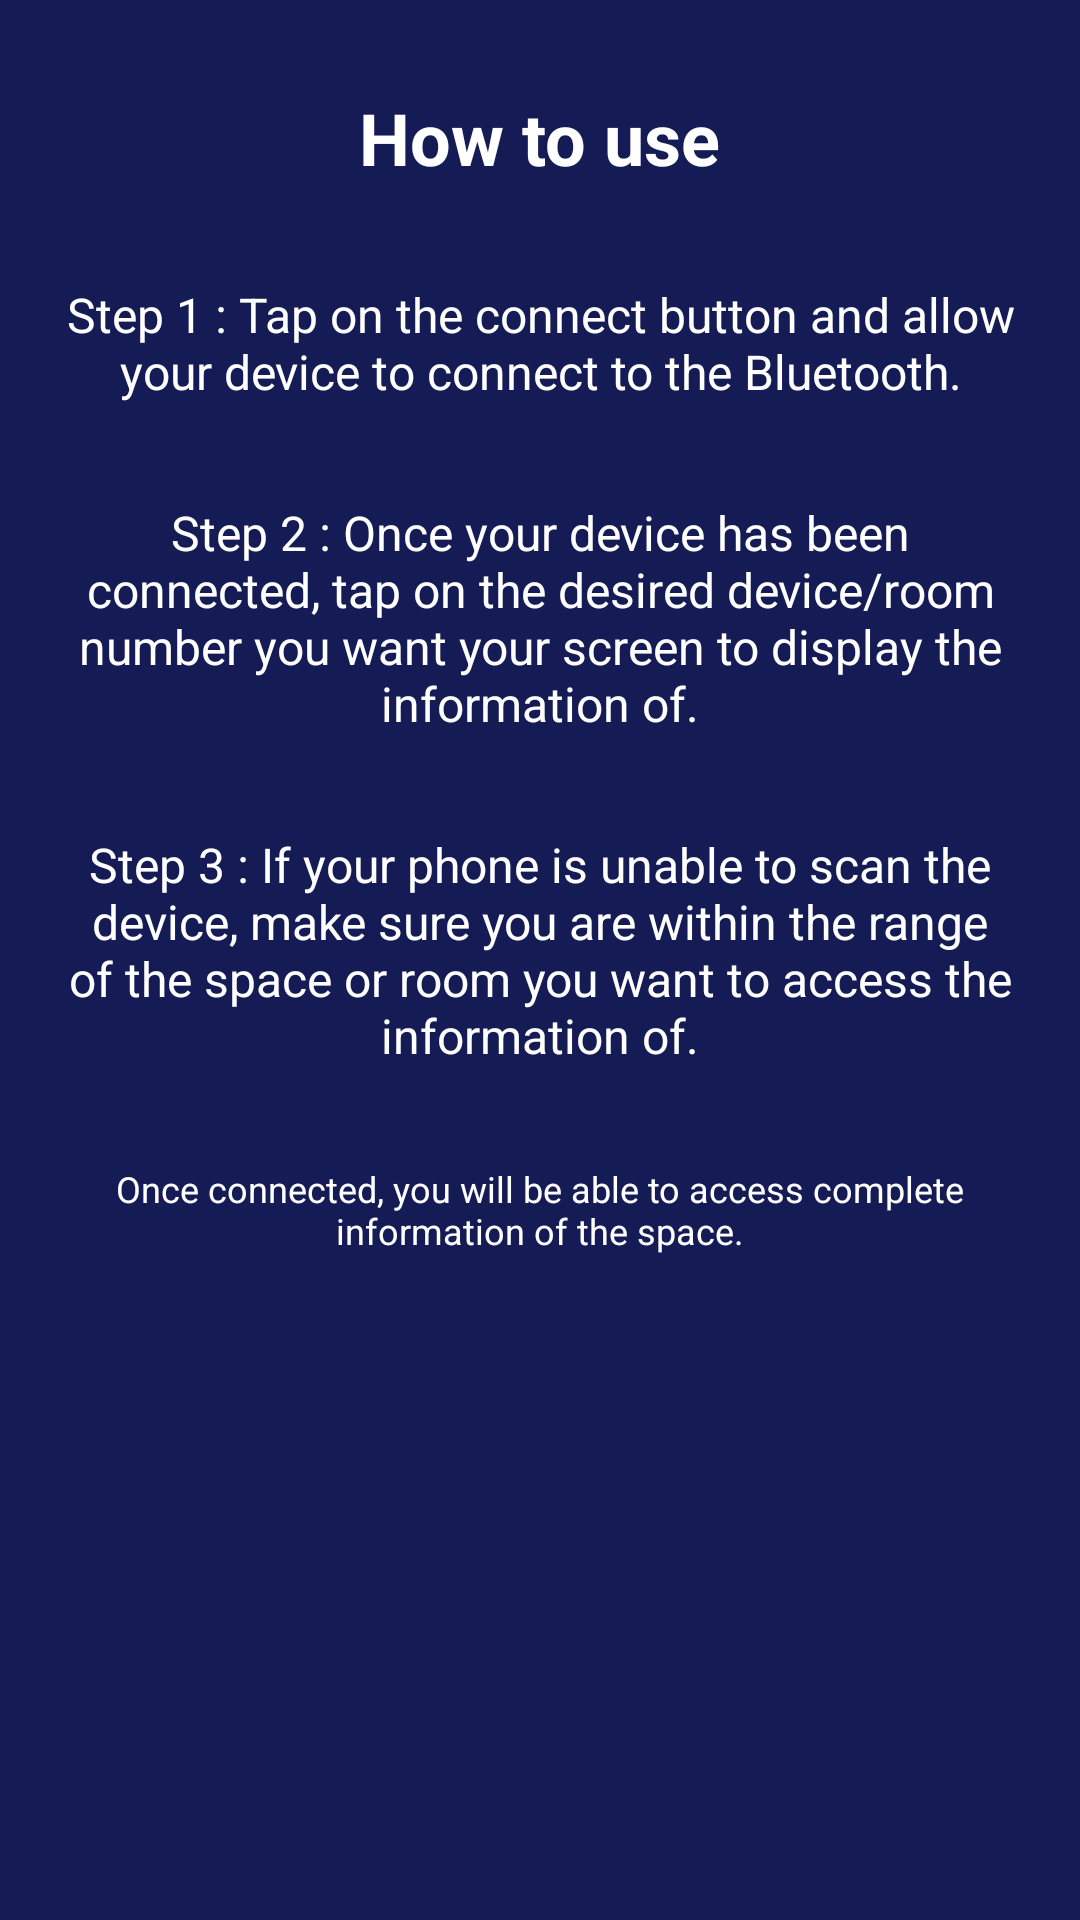

Write the Android layout XML for this screen, with the resource values it uses.
<!-- AndroidManifest.xml: application theme AppTheme -->
<!-- res/layout/fragment_learn.xml -->
<?xml version="1.0" encoding="utf-8"?>
<android.support.constraint.ConstraintLayout xmlns:android="http://schemas.android.com/apk/res/android"
    android:layout_width="match_parent"
    android:layout_height="match_parent"
    xmlns:app="http://schemas.android.com/apk/res-auto"
    android:background="@color/colorPrimaryDark">

    <TextView
        android:id="@+id/title"
        android:layout_width="wrap_content"
        android:layout_height="wrap_content"
        android:text="@string/learn"
        android:textColor="@android:color/white"
        android:textSize="24sp"
        android:textStyle="bold"
        android:paddingBottom="16dp"
        app:layout_constraintBottom_toBottomOf="parent"
        app:layout_constraintEnd_toEndOf="parent"
        app:layout_constraintStart_toStartOf="parent"
        app:layout_constraintTop_toTopOf="parent"
        app:layout_constraintVertical_bias="0.05"/>

    <TextView
        android:id="@+id/step_1"
        android:layout_width="wrap_content"
        android:layout_height="wrap_content"
        android:gravity="center"
        android:padding="16dp"
        android:text="@string/step_1"
        android:textColor="@android:color/white"
        android:textSize="16sp"
        app:layout_constraintEnd_toEndOf="parent"
        app:layout_constraintStart_toStartOf="parent"
        app:layout_constraintTop_toBottomOf="@+id/title" />

    <TextView
        android:id="@+id/step_2"
        android:layout_width="wrap_content"
        android:layout_height="wrap_content"
        android:gravity="center"
        android:padding="16dp"
        android:text="@string/step_2"
        android:textColor="@android:color/white"
        android:textSize="16sp"
        app:layout_constraintEnd_toEndOf="parent"
        app:layout_constraintStart_toStartOf="parent"
        app:layout_constraintTop_toBottomOf="@+id/step_1" />

    <TextView
        android:id="@+id/step_3"
        android:layout_width="wrap_content"
        android:layout_height="wrap_content"
        android:gravity="center"
        android:padding="16dp"
        android:text="@string/step_3"
        android:textColor="@android:color/white"
        android:textSize="16sp"
        app:layout_constraintEnd_toEndOf="parent"
        app:layout_constraintStart_toStartOf="parent"
        app:layout_constraintTop_toBottomOf="@+id/step_2" />

    <TextView
        android:id="@+id/step_4"
        android:layout_width="wrap_content"
        android:layout_height="wrap_content"
        android:padding="16dp"
        android:gravity="center"
        android:text="@string/step_4"
        android:textColor="@color/colorWhite"
        android:textSize="12sp"
        app:layout_constraintEnd_toEndOf="parent"
        app:layout_constraintStart_toStartOf="parent"
        app:layout_constraintTop_toBottomOf="@+id/step_3" />

</android.support.constraint.ConstraintLayout>
<!-- resources referenced by this layout -->
<resources>
  <color name="colorPrimaryDark">#151B54</color>
  <color name="colorWhite">#FFFFFF</color>
  <string name="learn">How to use</string>
  <string name="step_1">Step 1 : Tap on the connect button and allow your device to connect to the Bluetooth.</string>
  <string name="step_2">Step 2 : Once your device has been connected, tap on the desired device/room number you want your screen to display the information of. </string>
  <string name="step_3">Step 3 : If your phone is unable to scan the device, make sure you are within the range of the space or room you want to access the information of.</string>
  <string name="step_4">Once connected, you will be able to access complete information of the space.</string>
  <style name="AppTheme" parent="Theme.AppCompat.Light.DarkActionBar">
          <item name="colorPrimary">@color/design_default_color_primary</item>
          <item name="colorPrimaryDark">#151B54</item>
          <item name="colorAccent">#357EC7</item>
      </style>
</resources>
